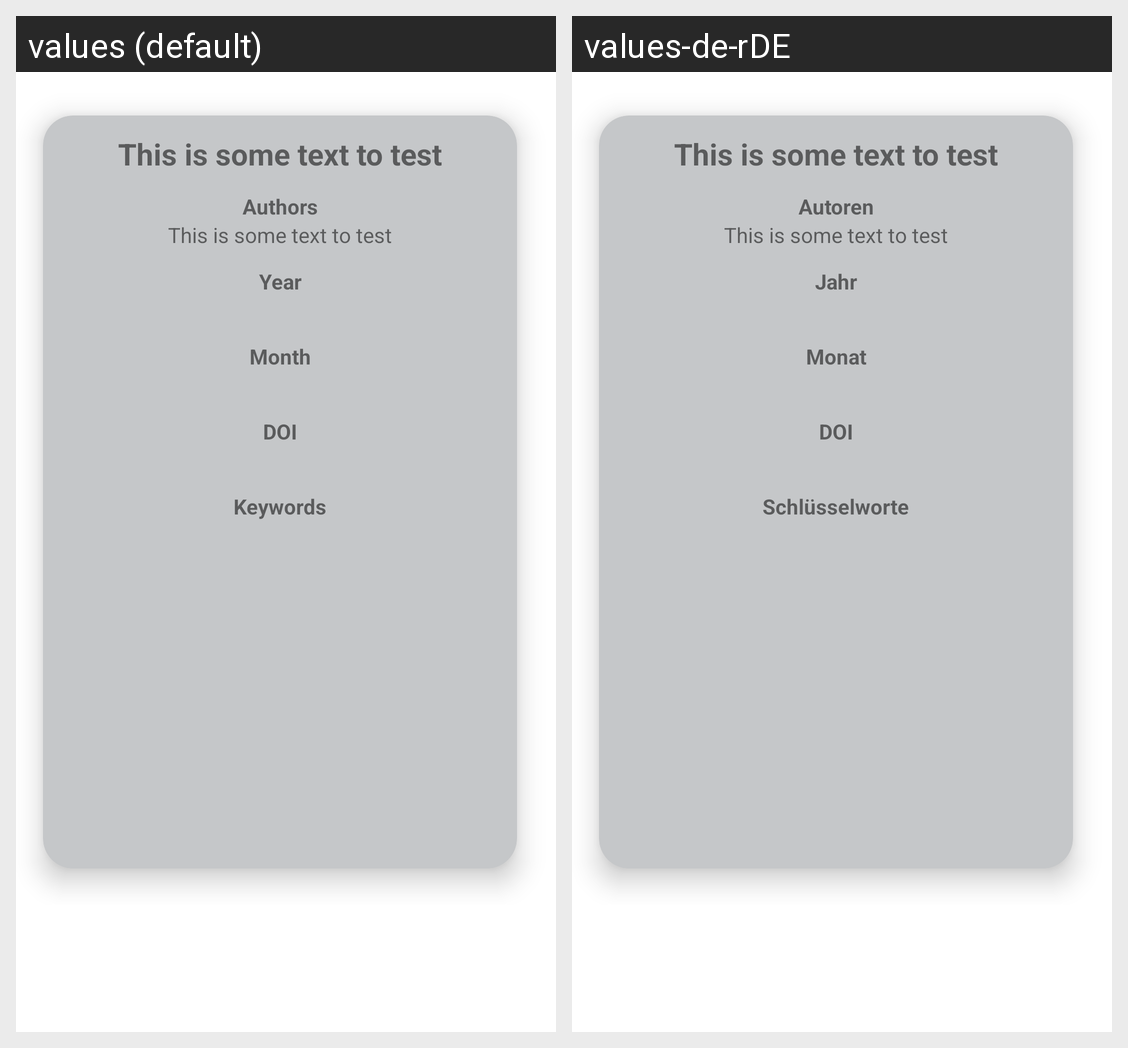

This grid shows one Android layout under two languages. Give, for every string resource on the screen, its name, the default text and each shown locale's text.
Android screen res/layout/filter_item.xml rendered under 2 locales, left to right: values (default), values-de-rDE. Device: Nexus 5 (rendered at 1080×1920; each locale shown at half size, 540×960, under a caption strip naming it); theme Theme.SLRToolkit.
Strings drawn on this screen, with the default value and each locale's value (text and hints the layout hard-codes, and strings that could not be matched under every locale, appear in the picture but are not listed):

test_text
  values: This is some text to test
  values-de-rDE: This is some text to test

entry_detail_heading_authors
  values: Authors
  values-de-rDE: Autoren

entry_detail_heading_year
  values: Year
  values-de-rDE: Jahr

entry_detail_heading_month
  values: Month
  values-de-rDE: Monat

entry_detail_heading_doi
  values: DOI
  values-de-rDE: DOI

entry_detail_heading_keywords
  values: Keywords
  values-de-rDE: Schlüsselworte
